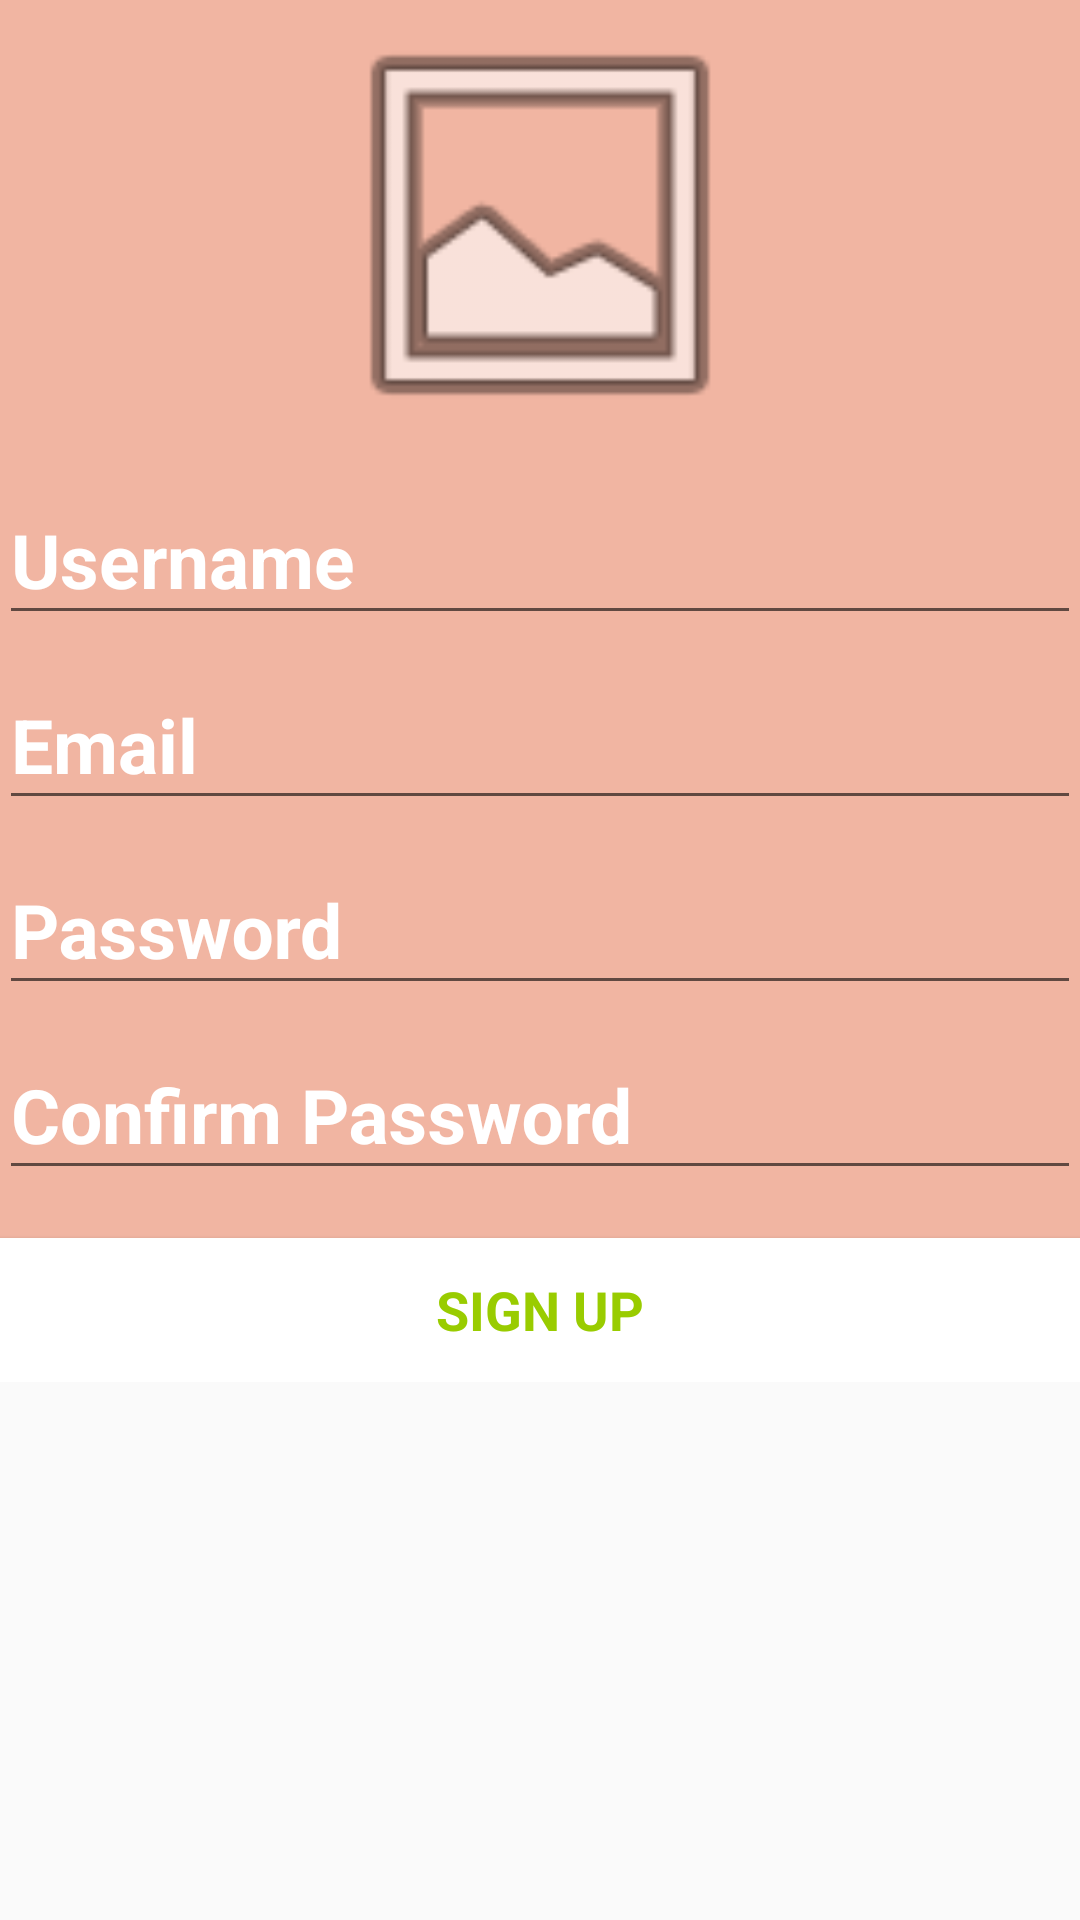

Reconstruct the res/layout file that produces this screen, plus the resources it refers to.
<!-- AndroidManifest.xml: application theme AppTheme -->
<!-- res/layout/fragment_registration.xml -->
<?xml version="1.0" encoding="utf-8"?>
<layout xmlns:android="http://schemas.android.com/apk/res/android"
    xmlns:tools="http://schemas.android.com/tools">

    <android.support.design.widget.CoordinatorLayout
        android:layout_width="match_parent"
        android:layout_height="match_parent">

        <android.support.v4.widget.NestedScrollView
            android:layout_width="match_parent"
            android:layout_height="match_parent">

            <LinearLayout
                android:layout_width="match_parent"
                android:layout_height="match_parent"
                android:background="#f1b5a2"
                android:gravity="top"
                android:orientation="vertical"
                android:paddingBottom="@dimen/activity_vertical_margin"
                android:paddingLeft="@dimen/activity_horizontal_margin"
                android:paddingRight="@dimen/activity_horizontal_margin"
                android:paddingTop="@dimen/activity_vertical_margin">

                <ImageView
                    android:id="@+id/iv_prifile_pic"
                    android:layout_width="150dp"
                    android:layout_height="150dp"
                    android:layout_gravity="center"
                    android:contentDescription="@string/image"
                    android:src="@android:drawable/ic_menu_gallery" />


                <android.support.design.widget.TextInputLayout
                    android:layout_width="match_parent"
                    android:layout_height="wrap_content"
                    android:textColorHint="@android:color/white">

                    <AutoCompleteTextView
                        android:id="@+id/register_username"
                        android:layout_width="match_parent"
                        android:layout_height="wrap_content"
                        android:hint="@string/prompt_username"
                        android:imeOptions="actionNext"
                        android:inputType="textNoSuggestions"
                        android:maxLines="1"
                        android:textColor="@android:color/white"
                        android:textColorHint="@android:color/white"
                        android:textIsSelectable="false"
                        android:textSize="25sp"
                        android:textStyle="bold" />

                </android.support.design.widget.TextInputLayout>

                <android.support.design.widget.TextInputLayout
                    android:layout_width="match_parent"
                    android:layout_height="wrap_content"
                    android:textColorHint="@android:color/white">

                    <AutoCompleteTextView
                        android:id="@+id/register_email"
                        android:layout_width="match_parent"
                        android:layout_height="wrap_content"
                        android:hint="@string/prompt_email"
                        android:imeOptions="actionNext"
                        android:inputType="textEmailAddress"
                        android:maxLines="1"
                        android:textColor="@android:color/white"
                        android:textColorHint="@android:color/white"
                        android:textIsSelectable="false"
                        android:textSize="25sp"
                        android:textStyle="bold" />

                </android.support.design.widget.TextInputLayout>

                <android.support.design.widget.TextInputLayout
                    android:layout_width="match_parent"
                    android:layout_height="wrap_content"
                    android:textColorHint="@android:color/white">

                    <EditText
                        android:id="@+id/register_password"
                        android:layout_width="match_parent"
                        android:layout_height="wrap_content"
                        android:hint="@string/prompt_password"
                        android:imeOptions="actionNext"
                        android:inputType="textPassword"
                        android:maxLines="1"
                        android:textColorHint="@android:color/white"
                        android:textSize="25sp"
                        android:textStyle="bold" />

                </android.support.design.widget.TextInputLayout>

                <android.support.design.widget.TextInputLayout
                    android:layout_width="match_parent"
                    android:layout_height="wrap_content"
                    android:textColorHint="@android:color/white">

                    <EditText
                        android:id="@+id/register_confirm_password"
                        android:layout_width="match_parent"
                        android:layout_height="wrap_content"
                        android:hint="@string/prompt_password_again"
                        android:imeActionId="666"
                        android:imeActionLabel="@string/action_sign_up"
                        android:imeOptions="actionUnspecified"
                        android:inputType="textPassword"
                        android:maxLines="1"
                        android:textColor="@android:color/white"
                        android:textColorHint="@android:color/white"
                        android:textSize="25sp"
                        android:textStyle="bold" />

                </android.support.design.widget.TextInputLayout>

                <Button
                    android:id="@+id/register_sign_up_button"
                    style="?android:textAppearanceMedium"
                    android:layout_width="match_parent"
                    android:layout_height="wrap_content"
                    android:layout_marginTop="16dp"
                    android:background="@android:color/white"
                    android:text="@string/action_sign_up"
                    android:textColor="@android:color/holo_green_light"
                    android:textStyle="bold" />

            </LinearLayout>
        </android.support.v4.widget.NestedScrollView>

    </android.support.design.widget.CoordinatorLayout>

</layout>
<!-- resources referenced by this layout -->
<resources>
  <string name="action_sign_up">Sign up</string>
  <string name="image">Image</string>
  <string name="prompt_email">Email</string>
  <string name="prompt_password">Password</string>
  <string name="prompt_password_again">Confirm Password</string>
  <string name="prompt_username">Username</string>
  <style name="AppTheme" parent="Theme.AppCompat.Light.NoActionBar">
          
          <item name="colorPrimary">@color/colorPrimary</item>
          <item name="colorPrimaryDark">@color/colorPrimaryDark</item>
          <item name="colorAccent">@color/colorAccent</item>
      </style>
  <color name="colorPrimary">#3F51B5</color>
  <color name="colorPrimaryDark">#303F9F</color>
  <color name="colorAccent">#f9eff2</color>
</resources>
